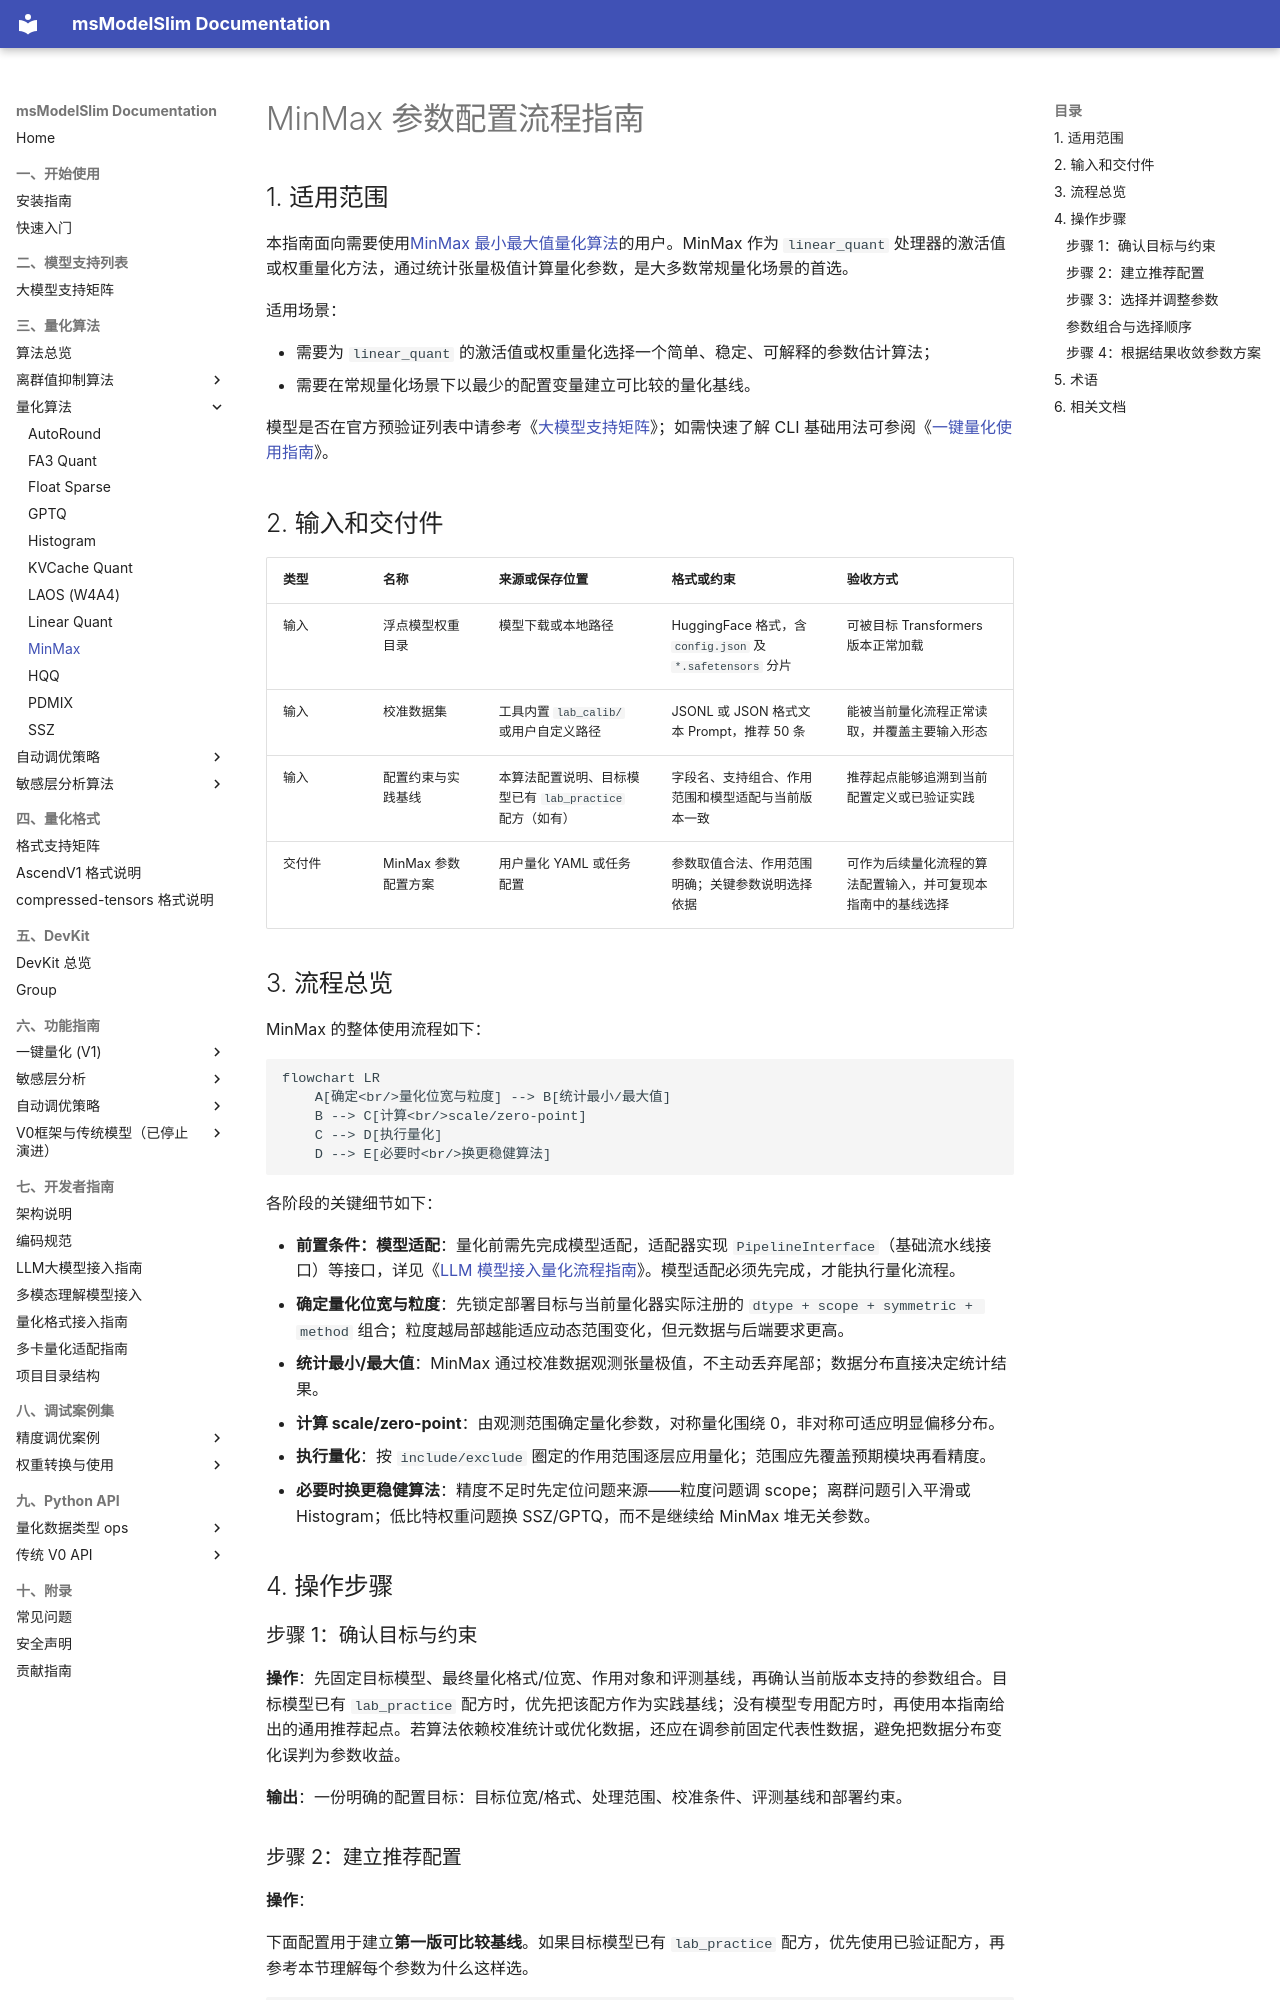

repository: Ascend/msmodelslim · page: zh/knowledge_base/quantization_algorithm/minmax/usage_minmax/index.html · generator: mkdocs

# MinMax 参数配置流程指南

## 1. 适用范围

本指南面向需要使用[MinMax 最小最大值量化算法](./term_minmax.md)的用户。MinMax 作为 `linear_quant` 处理器的激活值或权重量化方法，通过统计张量极值计算量化参数，是大多数常规量化场景的首选。

适用场景：

- 需要为 `linear_quant` 的激活值或权重量化选择一个简单、稳定、可解释的参数估计算法；
- 需要在常规量化场景下以最少的配置变量建立可比较的量化基线。

模型是否在官方预验证列表中请参考《[大模型支持矩阵](../../model/README.md)》；如需快速了解 CLI 基础用法可参阅《[一键量化使用指南](../../../user_guide/usage_one_click_quantization.md)》。

## 2. 输入和交付件

| 类型 | 名称 | 来源或保存位置 | 格式或约束 | 验收方式 |
| --- | --- | --- | --- | --- |
| 输入 | 浮点模型权重目录 | 模型下载或本地路径 | HuggingFace 格式，含 `config.json` 及 `*.safetensors` 分片 | 可被目标 Transformers 版本正常加载 |
| 输入 | 校准数据集 | 工具内置 `lab_calib/` 或用户自定义路径 | JSONL 或 JSON 格式文本 Prompt，推荐 50 条 | 能被当前量化流程正常读取，并覆盖主要输入形态 |
| 输入 | 配置约束与实践基线 | 本算法配置说明、目标模型已有 `lab_practice` 配方（如有） | 字段名、支持组合、作用范围和模型适配与当前版本一致 | 推荐起点能够追溯到当前配置定义或已验证实践 |
| 交付件 | MinMax 参数配置方案 | 用户量化 YAML 或任务配置 | 参数取值合法、作用范围明确；关键参数说明选择依据 | 可作为后续量化流程的算法配置输入，并可复现本指南中的基线选择 |

## 3. 流程总览

MinMax 的整体使用流程如下：

```mermaid
flowchart LR
    A[确定<br/>量化位宽与粒度] --> B[统计最小/最大值]
    B --> C[计算<br/>scale/zero-point]
    C --> D[执行量化]
    D --> E[必要时<br/>换更稳健算法]
```

各阶段的关键细节如下：

- **前置条件：模型适配**：量化前需先完成模型适配，适配器实现 `PipelineInterface`（基础流水线接口）等接口，详见《[LLM 模型接入量化流程指南](../../ptq/llm/integration_guide_large_language_model_quantization.md)》。模型适配必须先完成，才能执行量化流程。
- **确定量化位宽与粒度**：先锁定部署目标与当前量化器实际注册的 `dtype + scope + symmetric + method` 组合；粒度越局部越能适应动态范围变化，但元数据与后端要求更高。
- **统计最小/最大值**：MinMax 通过校准数据观测张量极值，不主动丢弃尾部；数据分布直接决定统计结果。
- **计算 scale/zero-point**：由观测范围确定量化参数，对称量化围绕 0，非对称可适应明显偏移分布。
- **执行量化**：按 `include/exclude` 圈定的作用范围逐层应用量化；范围应先覆盖预期模块再看精度。
- **必要时换更稳健算法**：精度不足时先定位问题来源——粒度问题调 scope；离群问题引入平滑或 Histogram；低比特权重问题换 SSZ/GPTQ，而不是继续给 MinMax 堆无关参数。

## 4. 操作步骤

### 步骤 1：确认目标与约束

**操作**：先固定目标模型、最终量化格式/位宽、作用对象和评测基线，再确认当前版本支持的参数组合。目标模型已有 `lab_practice` 配方时，优先把该配方作为实践基线；没有模型专用配方时，再使用本指南给出的通用推荐起点。若算法依赖校准统计或优化数据，还应在调参前固定代表性数据，避免把数据分布变化误判为参数收益。

**输出**：一份明确的配置目标：目标位宽/格式、处理范围、校准条件、评测基线和部署约束。
